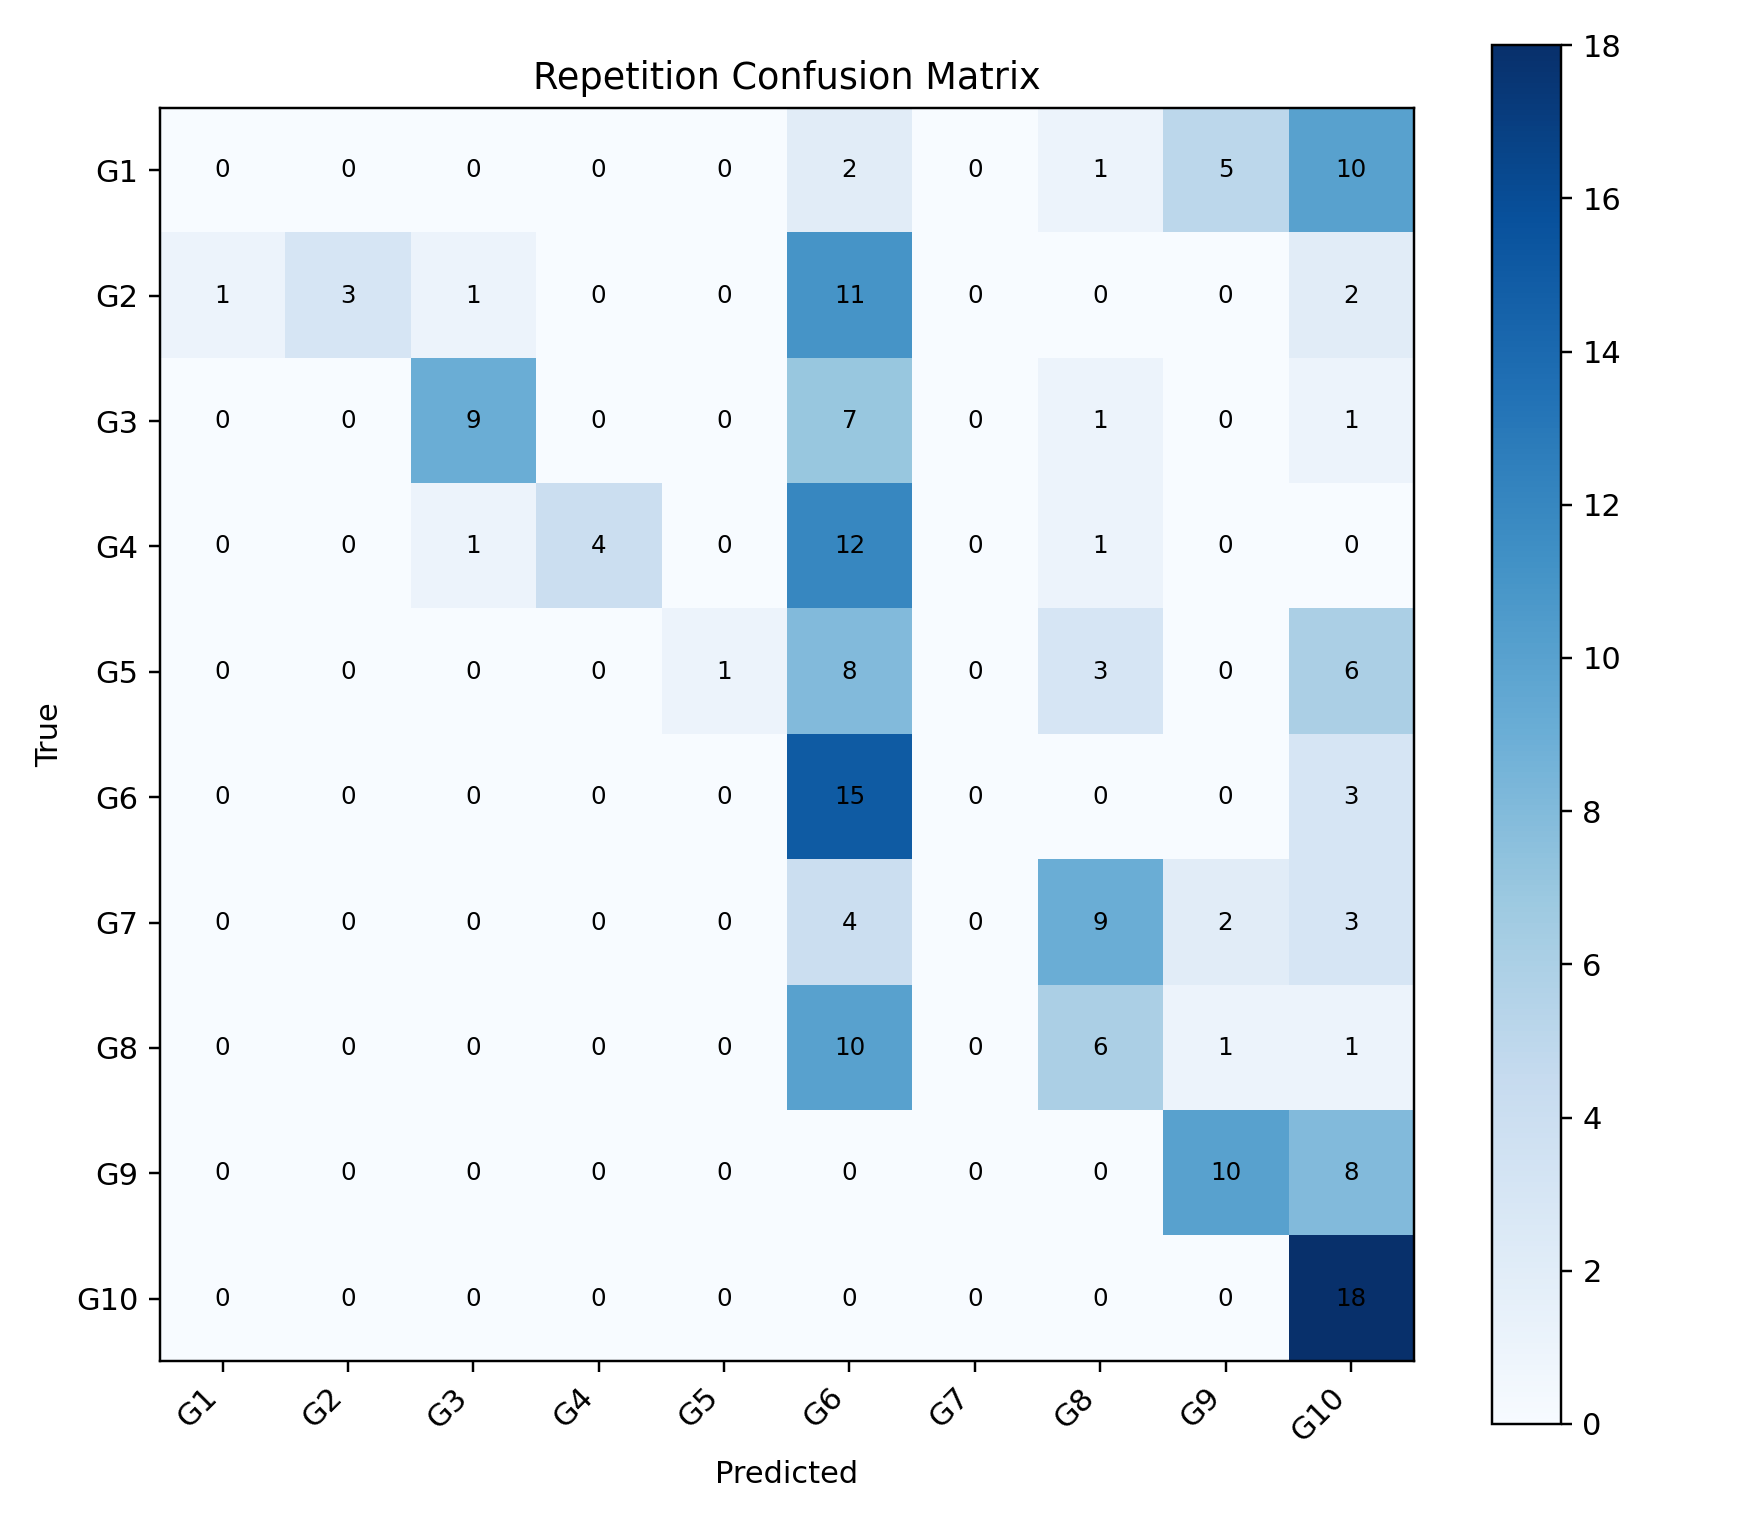

Values plotted in this chart, from the file beside it:
, G1, G2, G3, G4, G5, G6, G7, G8, G9, G10
G1, 0, 0, 0, 0, 0, 2, 0, 1, 5, 10
G2, 1, 3, 1, 0, 0, 11, 0, 0, 0, 2
G3, 0, 0, 9, 0, 0, 7, 0, 1, 0, 1
G4, 0, 0, 1, 4, 0, 12, 0, 1, 0, 0
G5, 0, 0, 0, 0, 1, 8, 0, 3, 0, 6
G6, 0, 0, 0, 0, 0, 15, 0, 0, 0, 3
G7, 0, 0, 0, 0, 0, 4, 0, 9, 2, 3
G8, 0, 0, 0, 0, 0, 10, 0, 6, 1, 1
G9, 0, 0, 0, 0, 0, 0, 0, 0, 10, 8
G10, 0, 0, 0, 0, 0, 0, 0, 0, 0, 18
